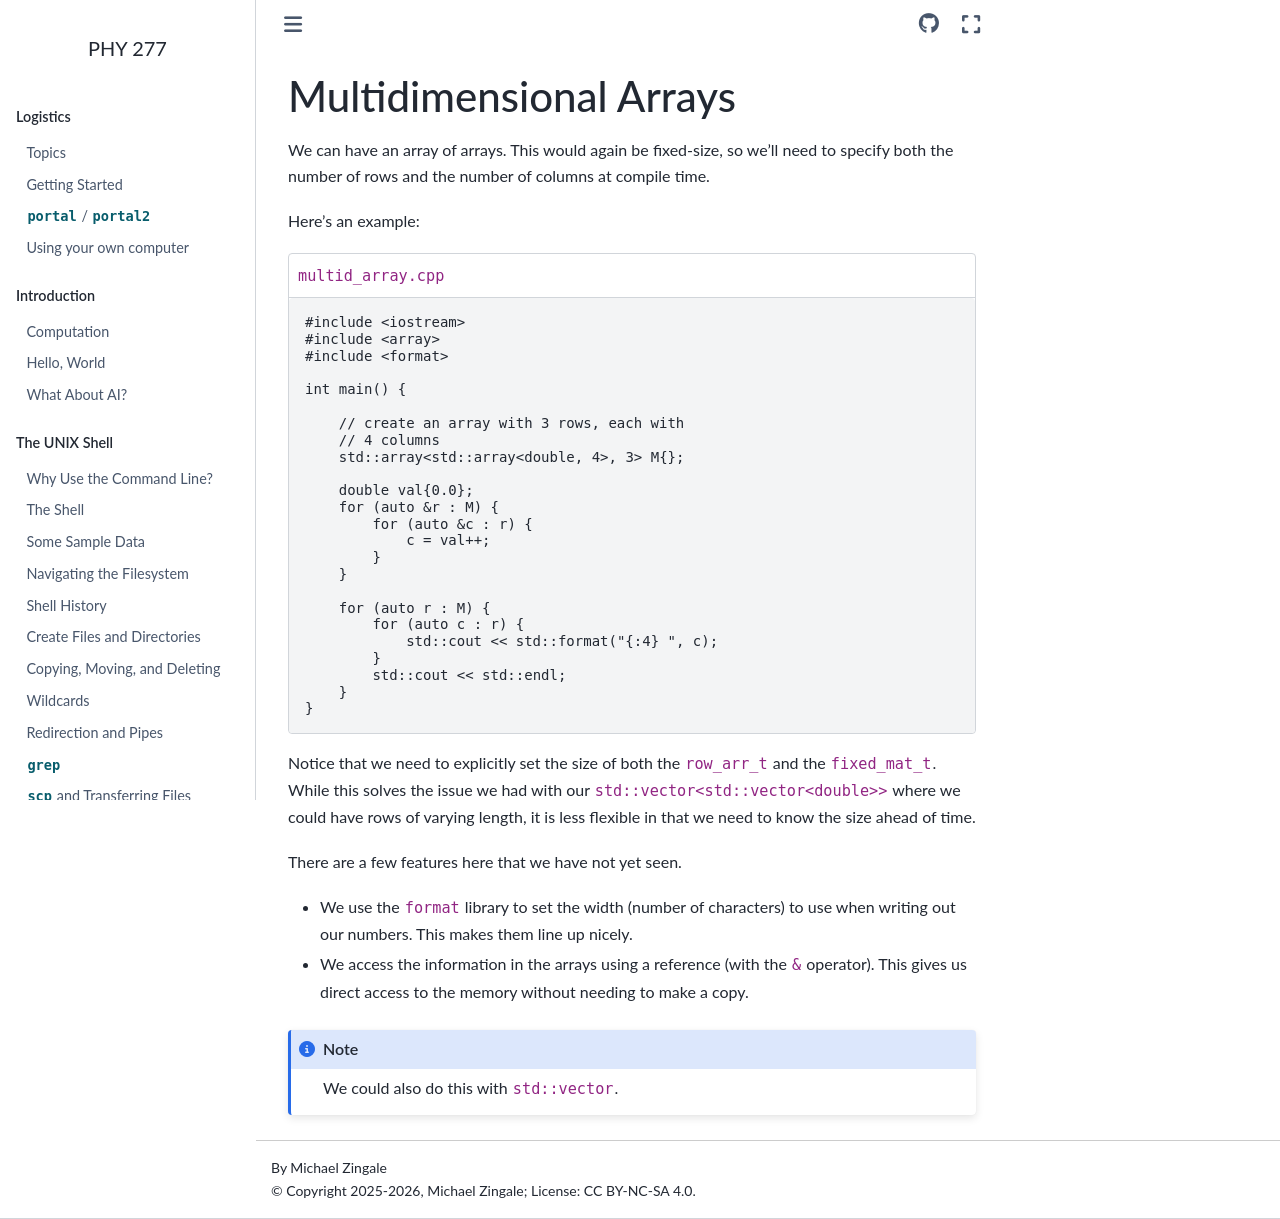

repository: zingale/phy277 · page: cxx-basics/cxx-multid-arrays.html · generator: sphinx

***********************
Multidimensional Arrays
***********************

.. _sec:multidimensionalarrays:

We can have an array of arrays.  This would
again be fixed-size, so we'll need to specify both the number of rows
and the number of columns at compile time.

Here's an example:

.. literalinclude:: ../../../examples/arrays/multid_array.cpp
   :language: c++
   :caption: ``multid_array.cpp``

Notice that we need to explicitly set the size of both the
``row_arr_t`` and the ``fixed_mat_t``.  While this solves the issue we had
with our ``std::vector<std::vector<double>>`` where we could have rows
of varying length, it is less flexible in that we need to know the
size ahead of time.

There are a few features here that we have not yet seen.

* We use the ``format`` library to set the width (number of characters) to
  use when writing out our numbers.  This makes them line up nicely.

* We access the information in the arrays using a reference (with the
  ``&`` operator).  This gives us direct access to the memory without
  needing to make a copy.


.. note::

   We could also do this with ``std::vector``.
